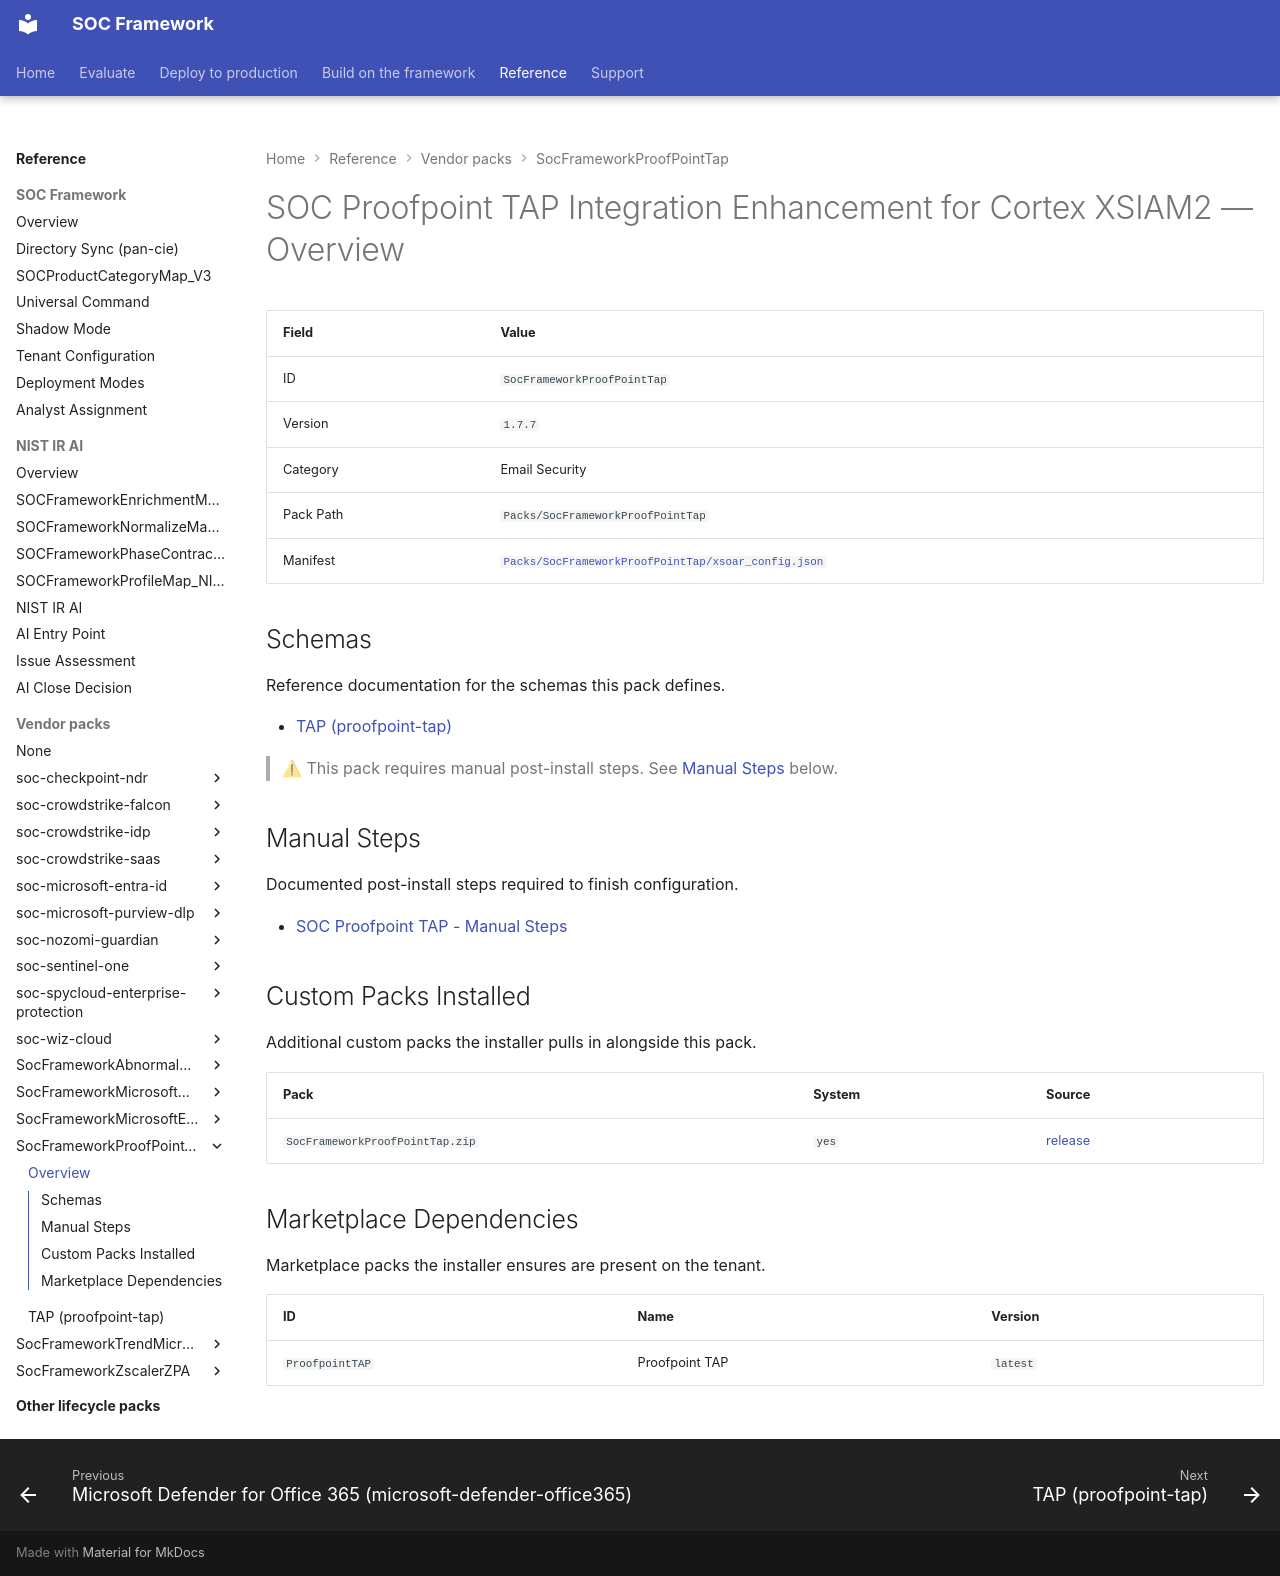

repository: Palo-Cortex/secops-framework · page: SocFrameworkProofPointTap/overview/index.html · generator: mkdocs

# SOC Proofpoint TAP Integration Enhancement for Cortex XSIAM2 — Overview

<!-- GENERATED FILE — do not edit by hand. Run `python tools/generate_pack_overviews.py` to regenerate. -->

| Field | Value |
|---|---|
| ID | `SocFrameworkProofPointTap` |
| Version | `1.7.7` |
| Category | Email Security |
| Pack Path | `Packs/SocFrameworkProofPointTap` |
| Manifest | [`Packs/SocFrameworkProofPointTap/xsoar_config.json`](https://github.com/Palo-Cortex/secops-framework/blob/main/Packs/SocFrameworkProofPointTap/xsoar_config.json) |

## Schemas

Reference documentation for the schemas this pack defines.

- [TAP (proofpoint-tap)](proofpoint-tap-threats.md)

> ⚠ This pack requires manual post-install steps. See [Manual Steps](#manual-steps) below.

## Manual Steps

Documented post-install steps required to finish configuration.

- [SOC Proofpoint TAP - Manual Steps](https://github.com/Palo-Cortex/secops-framework/blob/main/Packs/SocFrameworkProofPointTap/POST_CONFIG_README.md)

## Custom Packs Installed

Additional custom packs the installer pulls in alongside this pack.

| Pack | System | Source |
|---|---|---|
| `SocFrameworkProofPointTap.zip` | `yes` | [release](https://github.com/Palo-Cortex/secops-framework/releases/download/SocFrameworkProofPointTap-v1.7.7/SocFrameworkProofPointTap-v1.7.7.zip) |

## Marketplace Dependencies

Marketplace packs the installer ensures are present on the tenant.

| ID | Name | Version |
|---|---|---|
| `ProofpointTAP` | Proofpoint TAP | `latest` |
